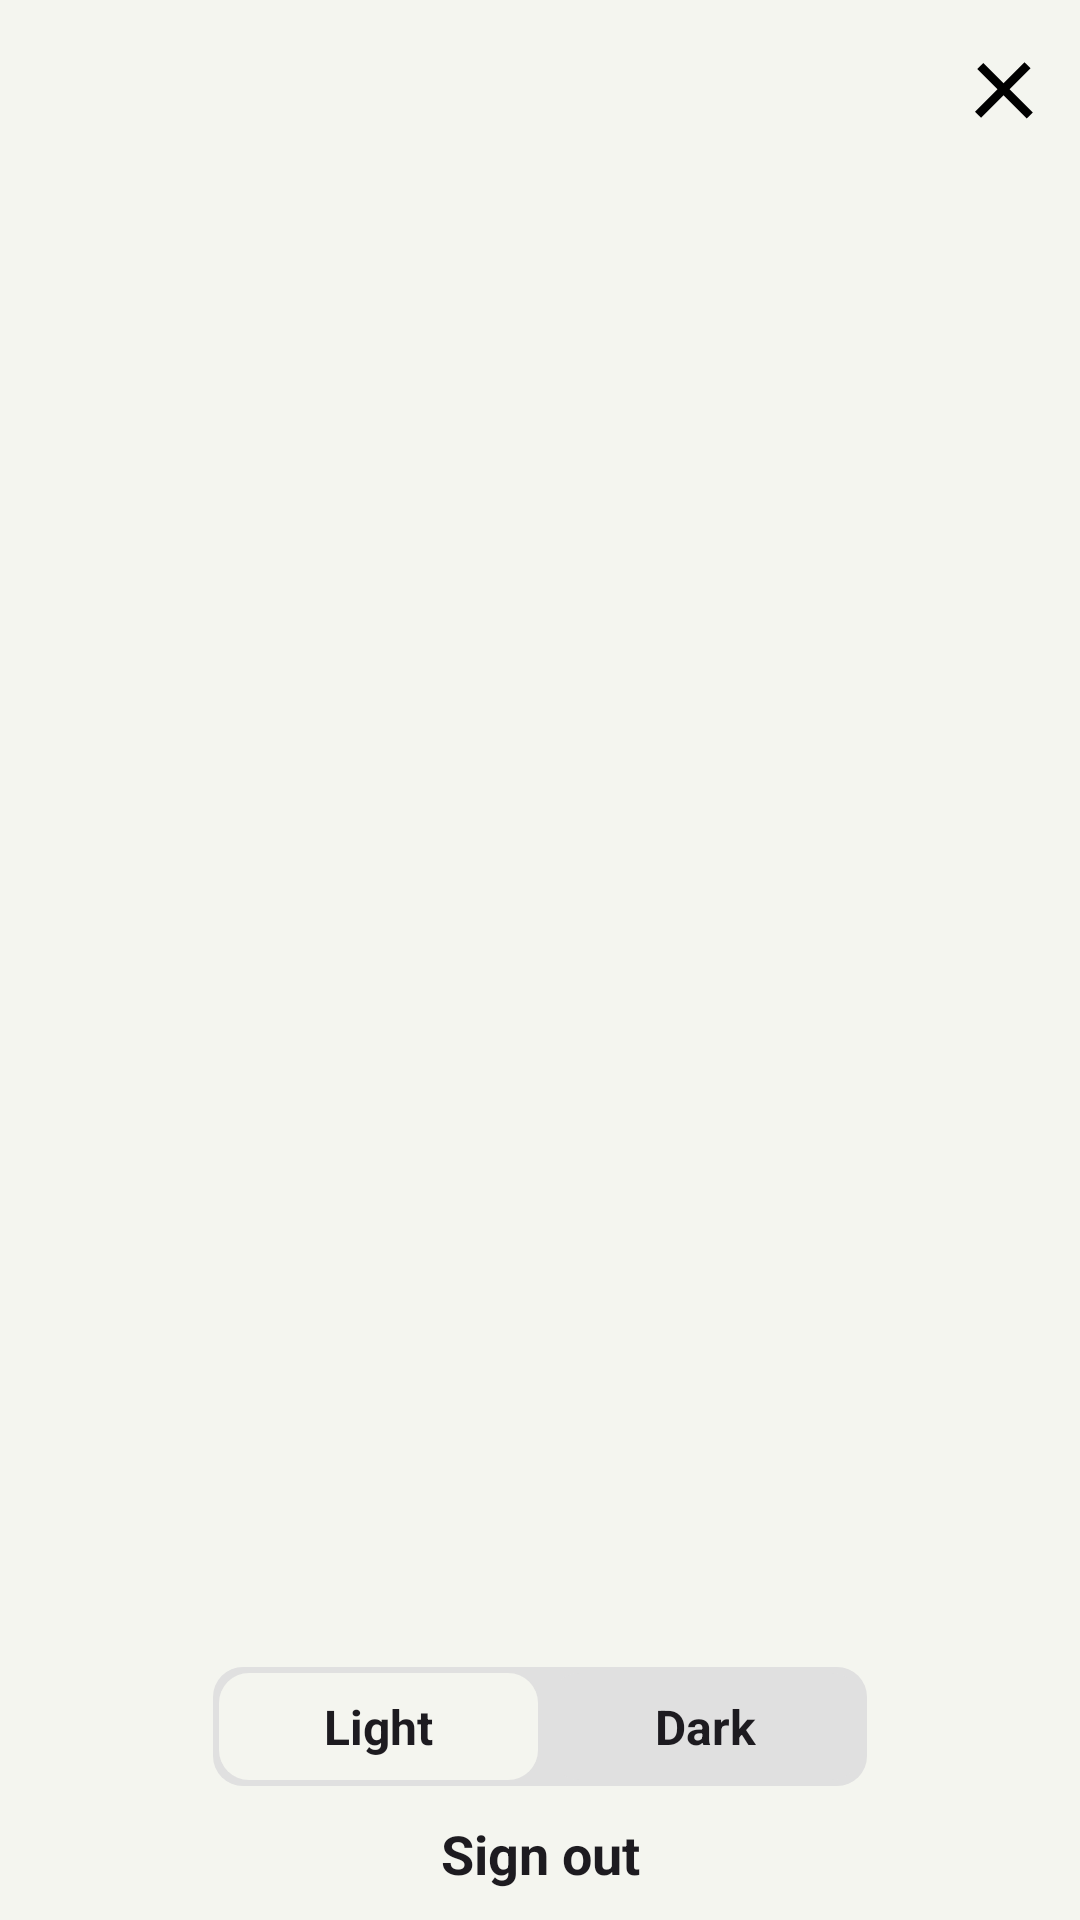

Layout XML and referenced resources for this Android screen:
<!-- AndroidManifest.xml: application theme Base.Theme.Messapps -->
<!-- res/layout/menu_view.xml -->
<?xml version="1.0" encoding="utf-8"?>
<FrameLayout xmlns:android="http://schemas.android.com/apk/res/android"
    xmlns:app="http://schemas.android.com/apk/res-auto"
    xmlns:tools="http://schemas.android.com/tools"
    android:id="@+id/main"
    android:layout_width="match_parent"
    android:layout_height="match_parent"
    android:layout_gravity="center"
    android:fitsSystemWindows="true"
    android:gravity="center"
    android:orientation="vertical">
    <androidx.appcompat.widget.LinearLayoutCompat
        android:id="@+id/flContainerNavigationMenu"
        android:layout_width="match_parent"
        android:layout_height="match_parent"
        android:layout_gravity="start"
        android:background="@drawable/bg_views"
        android:fitsSystemWindows="true"
        android:orientation="vertical"
        android:visibility="visible">

        <androidx.appcompat.widget.LinearLayoutCompat
            android:id="@+id/llClose"
            android:layout_width="wrap_content"
            android:layout_height="wrap_content"
            android:layout_gravity="bottom|end"
            android:layout_marginEnd="15sp"
            android:gravity="bottom|end"
            android:minWidth="40sp"
            android:minHeight="40sp"
            android:orientation="horizontal">

            <androidx.appcompat.widget.AppCompatImageView
                android:layout_width="wrap_content"
                android:layout_height="wrap_content"
                android:layout_gravity="center|bottom"
                android:contentDescription="Close"
                android:gravity="center|bottom"
                android:src="@drawable/ic_close" />
        </androidx.appcompat.widget.LinearLayoutCompat>

        <androidx.recyclerview.widget.RecyclerView
            android:id="@+id/rvNavigation"
            android:layout_width="match_parent"
            android:layout_height="match_parent"
            android:layout_gravity="start"
            android:layout_marginTop="5dp"
            android:layout_weight="1"
            android:fitsSystemWindows="true" />

        <include
            android:id="@+id/custom_layout"
            layout="@layout/swich_view" />

        <androidx.appcompat.widget.AppCompatTextView
            android:id="@+id/tvSignout"
            style="@style/TextStyleBold"
            android:layout_width="match_parent"
            android:layout_height="wrap_content"
            android:layout_gravity="center"
            android:layout_marginTop="-15sp"
            android:layout_marginBottom="10sp"
            android:gravity="center"
            android:text="@string/signout"
            android:textSize="18sp" />

    </androidx.appcompat.widget.LinearLayoutCompat>

</FrameLayout>
<!-- res/layout/swich_view.xml (included above) -->
<?xml version="1.0" encoding="utf-8"?>
<androidx.appcompat.widget.LinearLayoutCompat xmlns:android="http://schemas.android.com/apk/res/android"
    xmlns:app="http://schemas.android.com/apk/res-auto"
    xmlns:tools="http://schemas.android.com/tools"
    android:layout_width="match_parent"
    android:layout_height="wrap_content"
    android:layout_gravity="center"
    android:gravity="center"
    android:orientation="vertical">

    <androidx.appcompat.widget.LinearLayoutCompat
        android:layout_width="wrap_content"
        android:layout_height="wrap_content"
        android:layout_gravity="center"
        android:layout_marginBottom="25sp"
        android:background="@drawable/bg_btn"
        android:gravity="center"
        android:orientation="horizontal">

        <androidx.appcompat.widget.LinearLayoutCompat
            android:id="@+id/llLight"
            android:layout_width="wrap_content"
            android:layout_height="wrap_content"
            android:layout_gravity="center"
            android:layout_margin="2sp"
            android:background="@drawable/btn_sel"
            android:gravity="center"
            android:orientation="horizontal">

            <androidx.appcompat.widget.AppCompatTextView
                style="@style/TextStyleBold"
                android:layout_width="wrap_content"
                android:layout_height="wrap_content"
                android:paddingStart="35sp"
                android:paddingTop="7sp"
                android:paddingEnd="35sp"
                android:paddingBottom="7sp"
                android:text="@string/lblLight"
                android:textSize="16sp" />
        </androidx.appcompat.widget.LinearLayoutCompat>

        <androidx.appcompat.widget.LinearLayoutCompat
            android:id="@+id/llDark"
            android:layout_width="wrap_content"
            android:layout_height="wrap_content"
            android:layout_gravity="center"
            android:background="@drawable/btn_unsel"
            android:gravity="center"
            android:layout_margin="2sp"
            android:orientation="horizontal">

            <androidx.appcompat.widget.AppCompatTextView
                style="@style/TextStyleBold"
                android:layout_width="wrap_content"
                android:layout_height="wrap_content"
                android:paddingStart="35sp"
                android:paddingTop="7sp"
                android:paddingEnd="35sp"
                android:paddingBottom="7sp"
                android:text="@string/lblDark"
                android:textSize="16sp"
                android:textStyle="bold" />
        </androidx.appcompat.widget.LinearLayoutCompat>
    </androidx.appcompat.widget.LinearLayoutCompat>
</androidx.appcompat.widget.LinearLayoutCompat>
<!-- resources referenced by this layout -->
<resources>
  <!-- drawable bg_btn (drawable) -->
  <?xml version="1.0" encoding="utf-8"?>
  <shape xmlns:android="http://schemas.android.com/apk/res/android"
      android:shape="rectangle">
      
      
  
      
      <corners
          android:bottomLeftRadius="10dp"
          android:bottomRightRadius="10dp"
          android:topLeftRadius="10dp"
          android:topRightRadius="10dp" />
      <solid android:color="@color/switchBg" />
  </shape>
  <!-- drawable bg_views (drawable) -->
  <?xml version="1.0" encoding="utf-8"?>
  <shape xmlns:android="http://schemas.android.com/apk/res/android"
      android:shape="rectangle">
      
      
  
      
      <corners
          android:bottomLeftRadius="0dp"
          android:bottomRightRadius="0dp"
          android:topLeftRadius="0dp"
          android:topRightRadius="0dp" />
      <solid android:color="@color/bgLight" />
  </shape>
  <!-- drawable btn_sel (drawable) -->
  <?xml version="1.0" encoding="utf-8"?>
  <shape xmlns:android="http://schemas.android.com/apk/res/android"
      android:shape="rectangle">
      
      
  
      
      <corners
          android:bottomLeftRadius="10dp"
          android:bottomRightRadius="10dp"
          android:topLeftRadius="10dp"
          android:topRightRadius="10dp" />
      <solid android:color="@color/selected" />
  </shape>
  <!-- drawable btn_unsel (drawable) -->
  <?xml version="1.0" encoding="utf-8"?>
  <shape xmlns:android="http://schemas.android.com/apk/res/android"
      android:shape="rectangle">
      
      
  
      
      <corners
          android:bottomLeftRadius="10dp"
          android:bottomRightRadius="10dp"
          android:topLeftRadius="10dp"
          android:topRightRadius="10dp" />
      <solid android:color="@color/unSelected" />
  </shape>
  <!-- drawable ic_close (drawable) -->
  <vector xmlns:android="http://schemas.android.com/apk/res/android"
      android:width="20dp"
      android:height="20dp"
      android:viewportWidth="21"
      android:viewportHeight="21">
    <path
        android:pathData="M18.395,1.859L1.061,19.192"
        android:strokeWidth="3"
        android:fillColor="#00000000"
        android:strokeColor="#000000"/>
    <path
        android:pathData="M1.848,2.101L19.181,19.435"
        android:strokeWidth="3"
        android:fillColor="#00000000"
        android:strokeColor="#000000"/>
  </vector>
  <string name="lblDark">Dark</string>
  <string name="lblLight">Light</string>
  <string name="signout">Sign out</string>
  <style name="TextStyleBold" parent="Base.Theme.Messapps">
          <item name="android:fontFamily">sans-serif</item>
          <item name="android:color">@color/black</item>
          <item name="android:textStyle">bold</item>
      </style>
  <style name="Base.Theme.Messapps" parent="Theme.Material3.DayNight.NoActionBar">
          
          <item name="colorPrimary">@color/bgLight</item>
          <item name="colorPrimaryDark">@color/bgLight</item>
          <item name="colorPrimaryVariant">@color/bgLight</item>
          <item name="android:windowBackground">@color/backgroudClr</item>
         
  
          <item name="android:screenOrientation">portrait</item>
          <item name="windowActionBar">false</item>
          
          <item name="android:statusBarColor">@color/bgLight</item>
          <item name="windowNoTitle">true</item>
          
      </style>
  <color name="switchBg">#E0E0E0</color>
  <color name="bgLight">#F4F5EF</color>
  <color name="selected">#F4F5EF</color>
  <color name="unSelected">#E0E0E0</color>
  <color name="black">#FF000000</color>
  <color name="backgroudClr">#f4f5EF</color>
</resources>
